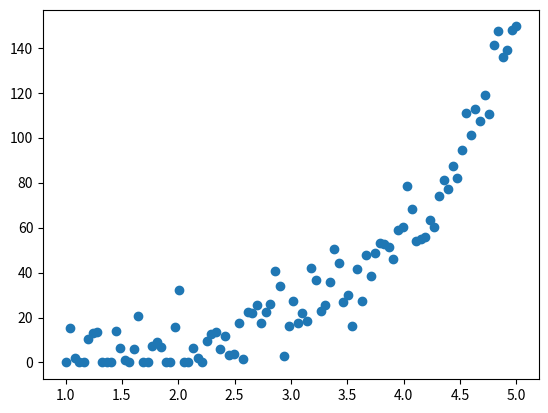

Source code (Python):
from numpy.random import normal
from numpy import linspace, exp, maximum
import matplotlib.pyplot as plt

size = 100
x = linspace(1, 5, size)
y = maximum(exp(x) + normal(0, 10, size=size), 0)

plt.plot(x, y, 'o')
plt.savefig("test.jpg")
